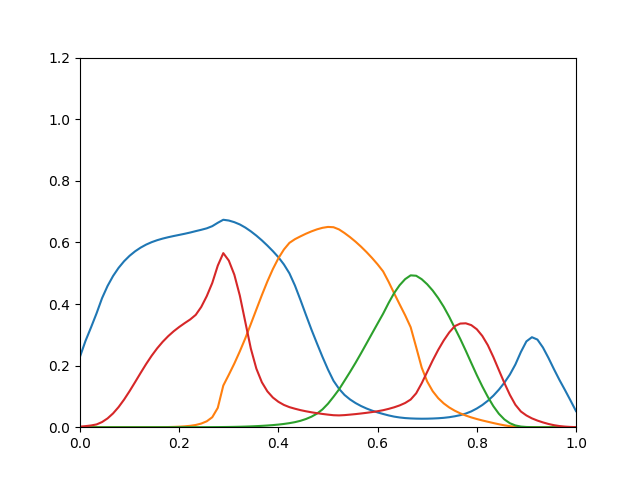

Data behind this chart, as committed beside it:
0.229, 1.552e-22, 1.209e-21, 0.001778
0.2803, 9.183e-19, 9.453e-19, 0.003489
0.324, 1.207e-15, 2.405e-16, 0.005585
0.3694, 2.551e-13, 1.658e-14, 0.008959
0.4189, 9.135e-12, 3.706e-13, 0.0167
0.4586, 1.732e-10, 5.065e-12, 0.02856
0.4909, 2.125e-09, 4.788e-11, 0.04476
0.5173, 1.813e-08, 3.321e-10, 0.06531
0.5389, 1.142e-07, 1.775e-09, 0.08975
0.5566, 5.584e-07, 7.628e-09, 0.1172
0.5711, 2.207e-06, 2.728e-08, 0.1464
0.583, 7.298e-06, 8.354e-08, 0.1762
0.5929, 2.077e-05, 2.245e-07, 0.2051
0.6008, 5.307e-05, 5.575e-07, 0.232
0.6071, 0.0001232, 1.278e-06, 0.2561
0.6124, 0.0002623, 2.711e-06, 0.2772
0.6168, 0.0005177, 5.358e-06, 0.2955
0.6207, 0.0009577, 9.945e-06, 0.3115
0.6244, 0.001677, 1.747e-05, 0.3254
0.6281, 0.002802, 2.922e-05, 0.338
0.6321, 0.004507, 4.682e-05, 0.3499
0.6366, 0.007265, 7.371e-05, 0.3647
0.6409, 0.0118, 0.0001134, 0.3904
0.6457, 0.01917, 0.0001694, 0.4256
0.6527, 0.03236, 0.0002498, 0.4682
0.6637, 0.06277, 0.000364, 0.5246
0.6735, 0.1352, 0.00053, 0.5652
0.671, 0.1702, 0.0007592, 0.541
0.6657, 0.2065, 0.001064, 0.4953
0.6583, 0.2463, 0.001465, 0.4273
0.6482, 0.2888, 0.001979, 0.3412
0.6359, 0.3351, 0.002639, 0.2551
0.622, 0.3822, 0.003427, 0.1902
0.6066, 0.4288, 0.004365, 0.1459
0.5897, 0.4732, 0.00548, 0.1164
0.5716, 0.5135, 0.006843, 0.09626
0.5519, 0.5484, 0.008485, 0.08247
0.5284, 0.577, 0.01057, 0.0723
0.4996, 0.5985, 0.01316, 0.06513
0.46, 0.6104, 0.01641, 0.06001
0.4133, 0.6196, 0.02076, 0.05543
0.3645, 0.6282, 0.0266, 0.05167
0.3168, 0.6358, 0.03416, 0.04839
0.2719, 0.6424, 0.04412, 0.04558
0.2282, 0.6473, 0.05784, 0.04304
0.1871, 0.6502, 0.07628, 0.04082
0.1506, 0.6493, 0.0988, 0.03891
0.1247, 0.6421, 0.1227, 0.0383
0.1047, 0.6304, 0.151, 0.03924
0.09009, 0.617, 0.1794, 0.04082
0.07841, 0.6023, 0.2091, 0.04254
0.06874, 0.586, 0.2402, 0.04455
0.06063, 0.5684, 0.2723, 0.04671
0.05381, 0.5493, 0.3045, 0.04915
0.04799, 0.5287, 0.3366, 0.0519
0.04296, 0.5059, 0.3684, 0.05515
0.03825, 0.472, 0.4034, 0.05951
0.03437, 0.4348, 0.4355, 0.06457
0.03159, 0.3988, 0.4611, 0.07075
0.02963, 0.3634, 0.4808, 0.07863
0.02849, 0.3246, 0.493, 0.08984
... 30 more rows
